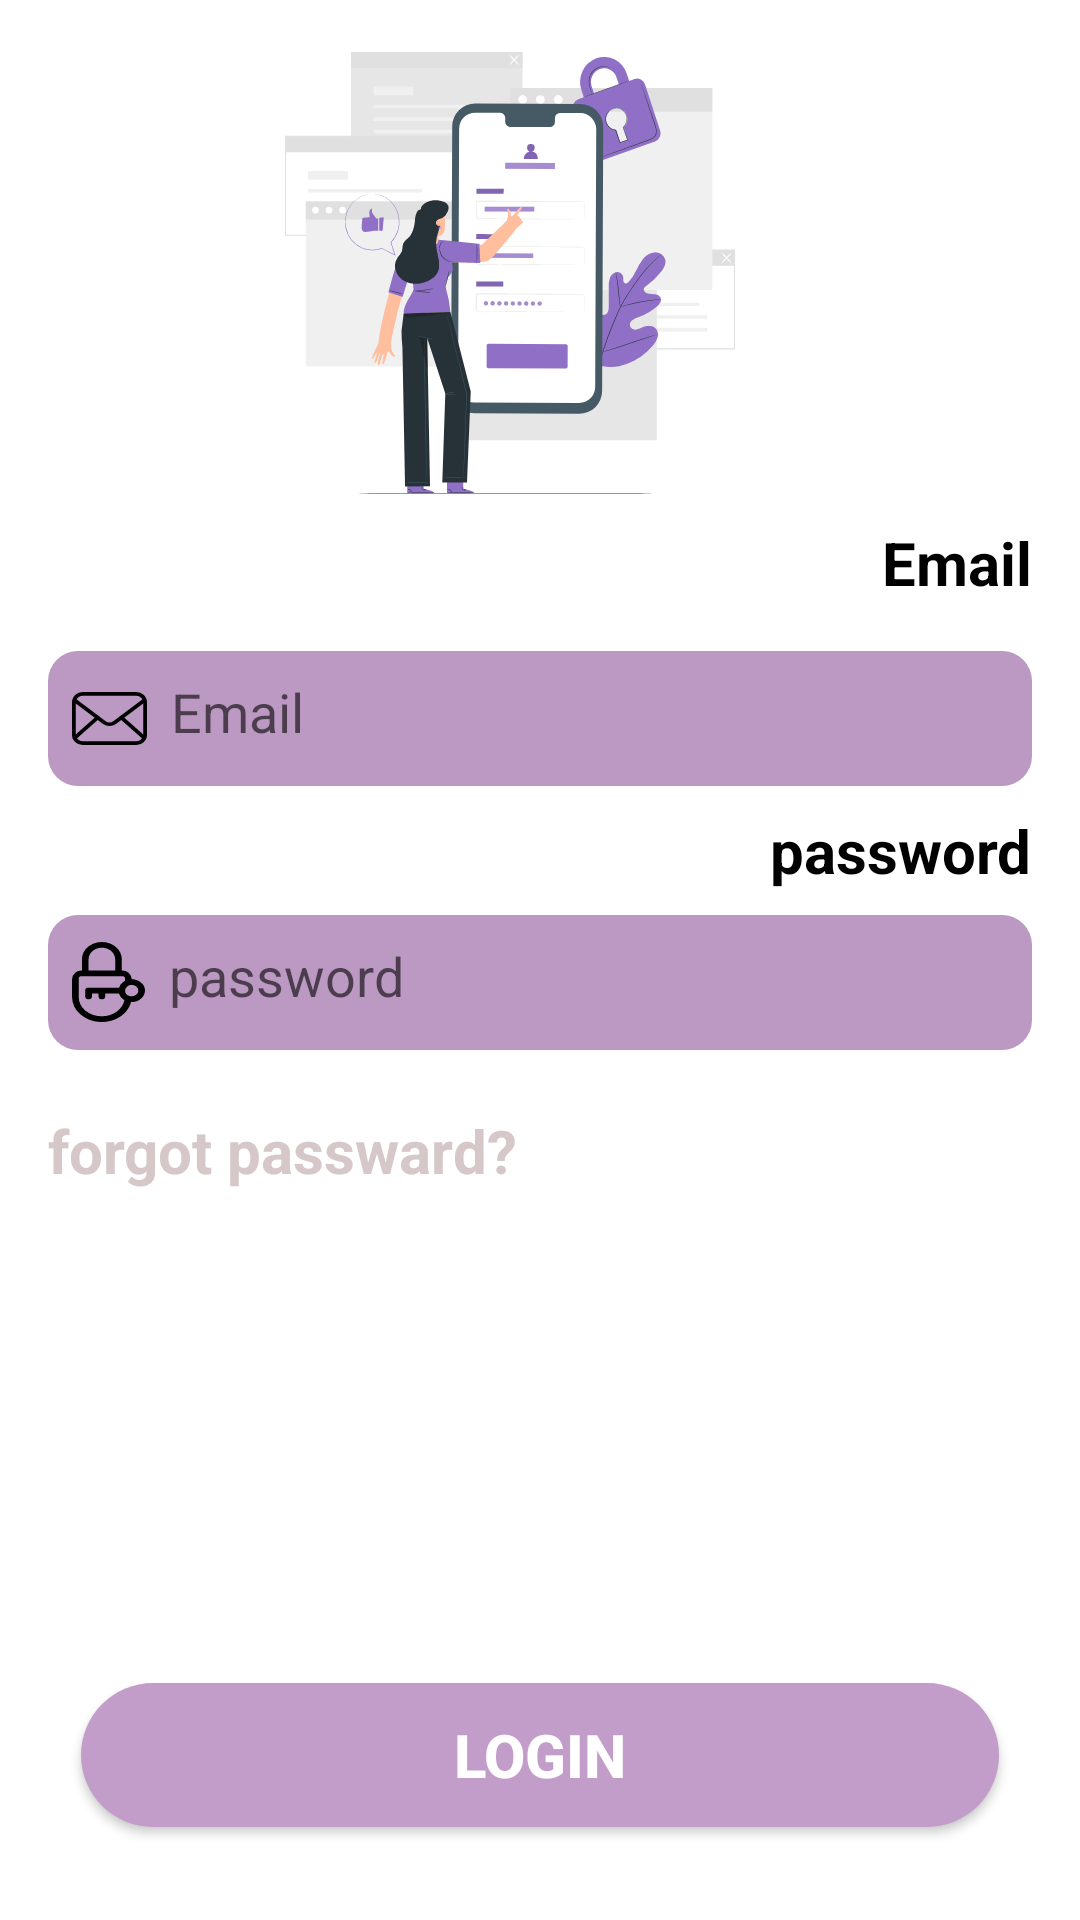

Write the Android layout XML for this screen, with the resource values it uses.
<!-- AndroidManifest.xml: application theme Theme.Final2 -->
<!-- res/layout/activity_login.xml -->
<?xml version="1.0" encoding="utf-8"?>
<androidx.constraintlayout.widget.ConstraintLayout xmlns:android="http://schemas.android.com/apk/res/android"
    xmlns:app="http://schemas.android.com/apk/res-auto"
    xmlns:tools="http://schemas.android.com/tools"
    android:layout_width="match_parent"
    android:layout_height="match_parent"
    android:background="@color/backgound"
    tools:context=".LoginActivity">


    <ImageView
        android:id="@+id/image"
        android:layout_width="150dp"
        android:layout_height="150dp"
        android:layout_marginTop="16dp"
        android:src="@drawable/mobile_login_pana"
        app:layout_constraintEnd_toEndOf="parent"
        app:layout_constraintHorizontal_bias="0.452"
        app:layout_constraintStart_toStartOf="parent"
        app:layout_constraintTop_toTopOf="parent"
        tools:ignore="MissingConstraints" />

    <TextView
        android:id="@+id/tv_name"
        android:layout_width="wrap_content"
        android:layout_height="wrap_content"
        android:layout_marginTop="8dp"
        android:layout_marginEnd="16dp"
        android:text="@string/userName"
        android:textStyle="bold"
        android:textColor="@color/black"
        android:textSize="20sp"
        app:layout_constraintEnd_toEndOf="parent"
        app:layout_constraintTop_toBottomOf="@id/image" />


    <EditText
        android:id="@+id/ed_name"
        android:layout_width="match_parent"
        android:layout_height="45dp"
        android:layout_marginStart="16dp"
        android:layout_marginTop="16dp"
        android:layout_marginEnd="16dp"
        android:background="@drawable/ed_shape"
        android:drawableStart="@drawable/email"
        android:drawablePadding="8dp"
        android:gravity="start"
        android:hint="@string/userName"
        android:inputType="text"
        android:padding="8dp"
        android:textColor="#FFD6C8C8"
        app:layout_constraintEnd_toEndOf="parent"
        app:layout_constraintHorizontal_bias="0.0"
        app:layout_constraintStart_toStartOf="parent"
        app:layout_constraintTop_toBottomOf="@id/tv_name" />

    <TextView
        android:id="@+id/tv_pass"
        android:layout_width="wrap_content"
        android:layout_height="wrap_content"
        android:layout_marginTop="8dp"
        android:layout_marginEnd="16dp"
        android:text="@string/pass"
        android:textColor="@color/black"
        android:textSize="20sp"
        android:textStyle="bold"
        app:layout_constraintEnd_toEndOf="parent"
        app:layout_constraintTop_toBottomOf="@id/ed_name" />

    <EditText
        android:id="@+id/ed_pass"
        android:layout_width="match_parent"
        android:layout_height="45dp"
        android:layout_marginStart="16dp"
        android:layout_marginTop="8dp"
        android:layout_marginEnd="16dp"
        android:textColor="#FFD6C8C8"
        android:background="@drawable/ed_shape"
        android:drawableStart="@drawable/path__1"
        android:drawablePadding="8dp"
        android:gravity="start"
        android:hint="@string/pass"
        android:inputType="textPassword"
        android:padding="8dp"
        app:layout_constraintEnd_toEndOf="parent"
        app:layout_constraintStart_toStartOf="parent"
        app:layout_constraintTop_toBottomOf="@id/tv_pass" />

    <TextView
        android:id="@+id/tv_forget"
        android:layout_width="wrap_content"
        android:layout_height="wrap_content"
        android:layout_marginTop="20dp"
        android:text="@string/forget_pass"
        android:textStyle="bold"
        android:textColor="#D6C8C8"
        android:textSize="20sp"

        app:layout_constraintStart_toStartOf="@id/ed_pass"
        app:layout_constraintTop_toBottomOf="@id/ed_pass" />


    <androidx.appcompat.widget.AppCompatButton
        android:id="@+id/btn_login"
        android:layout_width="match_parent"
        android:layout_height="wrap_content"
        android:layout_marginStart="27dp"
        android:layout_marginTop="164dp"
        android:layout_marginEnd="27dp"
        android:background="@drawable/btn_shape1"
        android:text="@string/login"
        android:textColor="@color/white"
        android:textSize="20sp"
        android:textStyle="bold"
        app:layout_constraintEnd_toEndOf="parent"
        app:layout_constraintHorizontal_bias="0.0"
        app:layout_constraintStart_toStartOf="parent"
        app:layout_constraintTop_toBottomOf="@id/tv_forget" />

    <TextView
        android:id="@+id/tv_regester_2"
        android:layout_width="wrap_content"
        android:layout_height="wrap_content"
        android:layout_marginTop="64dp"
        android:text="@string/tv_regester_2"
        android:textColor="#AAA4A4"
        android:textSize="20sp"
        android:textStyle="bold"
        app:layout_constraintEnd_toEndOf="parent"
        app:layout_constraintStart_toStartOf="parent"
        app:layout_constraintTop_toBottomOf="@id/btn_login"
        tools:ignore="MissingConstraints" />

    <View
        android:layout_width="0dp"
        android:layout_height="2dp"
        android:layout_marginTop="16dp"
        android:background="@color/black"
        app:layout_constraintEnd_toEndOf="@id/tv_regester_2"
        app:layout_constraintHorizontal_bias="0.0"
        app:layout_constraintStart_toStartOf="@id/tv_regester_2"
        app:layout_constraintTop_toBottomOf="@id/tv_regester_2" />
</androidx.constraintlayout.widget.ConstraintLayout>
<!-- resources referenced by this layout -->
<resources>
  <color name="backgound">#FFFFFF</color>
  <color name="black">#FF000000</color>
  <color name="white">#FFFFFFFF</color>
  <!-- drawable btn_shape1 (drawable) -->
  <?xml version="1.0" encoding="utf-8"?>
  <shape xmlns:android="http://schemas.android.com/apk/res/android"
      android:shape="rectangle">
      <solid android:color="#C39DC9" />
      <corners android:radius="25dp" />
  
  </shape>
  <!-- drawable ed_shape (drawable) -->
  <?xml version="1.0" encoding="utf-8"?>
  <shape xmlns:android="http://schemas.android.com/apk/res/android"
      android:shape="rectangle">
      <solid android:color="#BC99C2" />
      <corners android:radius="10dp" />
  
  </shape>
  <!-- drawable email (drawable) -->
  <vector xmlns:android="http://schemas.android.com/apk/res/android"
      android:width="24.929dp"
      android:height="17.763dp"
      android:viewportWidth="24.929"
      android:viewportHeight="17.763">
    <path
        android:fillColor="#FF000000"
        android:pathData="M21.388,17.763L3.541,17.763A3.545,3.545 0,0 1,0 14.22L0,3.541A3.545,3.545 0,0 1,3.541 0L21.388,0a3.545,3.545 0,0 1,3.541 3.541L24.929,14.22a3.545,3.545 0,0 1,-3.541 3.541ZM3.541,1.25A2.291,2.291 0,0 0,1.25 3.541L1.25,14.22a2.291,2.291 0,0 0,2.291 2.291L21.388,16.511A2.291,2.291 0,0 0,23.679 14.22L23.679,3.541a2.291,2.291 0,0 0,-2.291 -2.291Z"/>
    <path
        android:fillColor="#FF000000"
        android:pathData="M12.464,11.415a3.545,3.545 0,0 1,-2.137 -0.712L0.6,3.346a0.625,0.625 0,1 1,0.754 -1l9.727,7.365a2.312,2.312 0,0 0,2.766 0l9.727,-7.365a0.625,0.625 0,1 1,0.754 1l-9.727,7.357a3.545,3.545 0,0 1,-2.137 0.712Z"/>
    <path
        android:fillColor="#FF000000"
        android:pathData="M0.871,16.022a0.625,0.625 0,0 1,-0.417 -1.091l7.665,-6.836a0.625,0.625 0,1 1,0.833 0.933L1.287,15.864a0.608,0.608 0,0 1,-0.417 0.158ZM24.058,16.022a0.608,0.608 0,0 1,-0.417 -0.158L15.977,9.028a0.625,0.625 0,1 1,0.833 -0.933l7.661,6.836a0.625,0.625 0,0 1,-0.417 1.091Z"/>
  </vector>
  <string name="forget_pass">forgot passward?</string>
  <string name="login">login</string>
  <string name="pass">password</string>
  <string name="tv_regester_2">ctreat new account</string>
  <string name="userName">Email</string>
  <style name="Theme.Final2" parent="Theme.MaterialComponents.Light.NoActionBar">
          
          <item name="colorPrimary">@color/purple_500</item>
          <item name="colorPrimaryVariant">@color/purple_700</item>
          <item name="colorOnPrimary">@color/white</item>
          
          <item name="colorSecondary">@color/teal_200</item>
          <item name="colorSecondaryVariant">@color/teal_700</item>
          <item name="colorOnSecondary">@color/black</item>
          
          <item name="android:statusBarColor">?attr/colorPrimaryVariant</item>
          
      </style>
  <color name="purple_500">#FF6200EE</color>
  <color name="purple_700">#FF3700B3</color>
  <color name="teal_200">#FF03DAC5</color>
  <color name="teal_700">#FF018786</color>
</resources>
